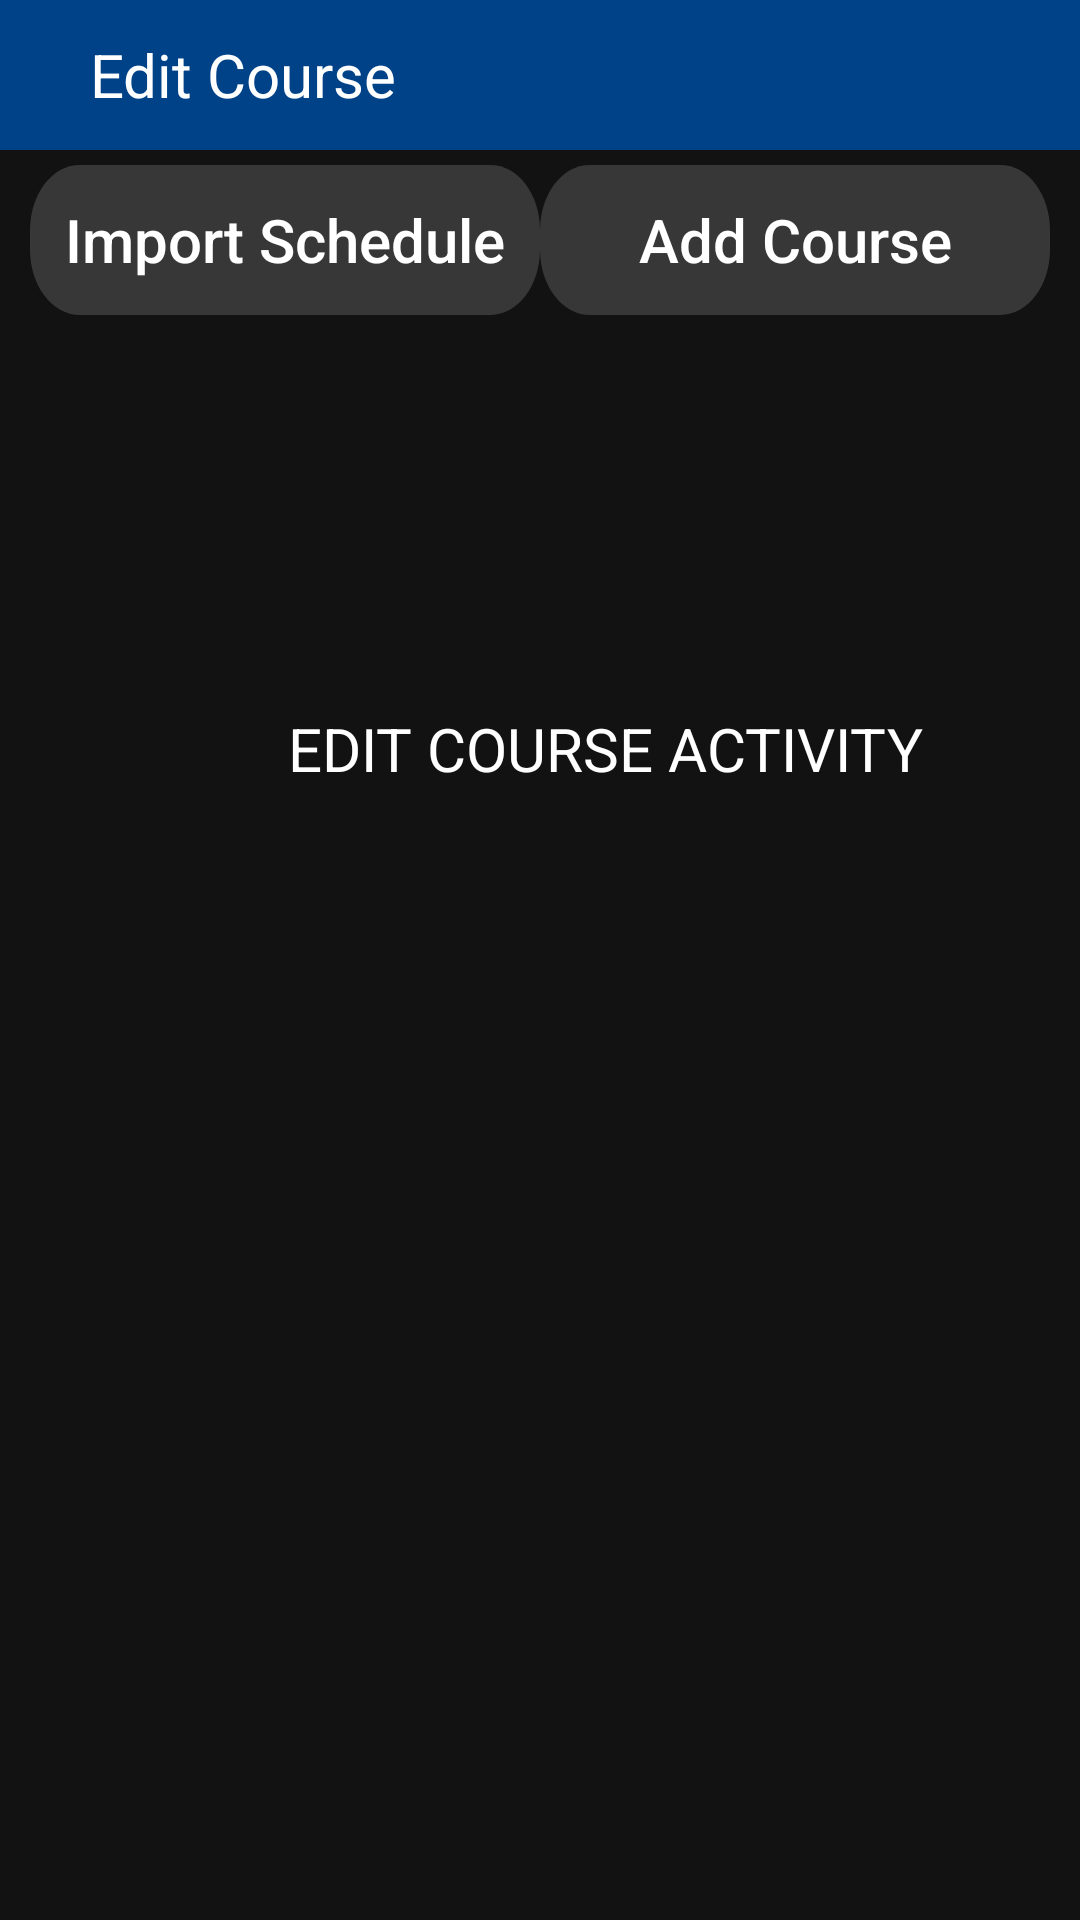

The Android layout XML behind this screen, and the referenced resources:
<!-- AndroidManifest.xml: application theme Theme.CourseAdvisor -->
<!-- res/layout/activity_edit_course.xml -->
<?xml version="1.0" encoding="utf-8"?>
<androidx.constraintlayout.widget.ConstraintLayout xmlns:android="http://schemas.android.com/apk/res/android"
    xmlns:app="http://schemas.android.com/apk/res-auto"
    xmlns:tools="http://schemas.android.com/tools"
    android:layout_width="match_parent"
    android:layout_height="match_parent"
    android:background="@color/background_black"
    tools:context=".gradreqactivity.GradReqActivity">

    <androidx.appcompat.widget.Toolbar
        android:id="@+id/toolbar"
        android:layout_width="match_parent"
        android:layout_height="50dp"
        android:background="@color/sabanci_blue"
        app:layout_constraintStart_toStartOf="parent"
        app:layout_constraintTop_toTopOf="parent">

        <ImageView
            android:id="@+id/editcourse_backarrow"
            android:layout_width="wrap_content"
            android:layout_height="wrap_content"
            android:src="@drawable/ic_backarrow_white" />

        <TextView
            android:layout_width="wrap_content"
            android:layout_height="wrap_content"
            android:layout_marginStart="30dp"
            android:text="Edit Course"
            android:textColor="@color/white"
            android:textSize="20sp" />

    </androidx.appcompat.widget.Toolbar>

    <LinearLayout
        android:layout_width="match_parent"
        android:layout_height="60dp"
        android:gravity="center"
        app:layout_constraintStart_toStartOf="parent"
        app:layout_constraintTop_toBottomOf="@+id/toolbar">

        <androidx.appcompat.widget.AppCompatButton
            android:id="@+id/btn_importsched"
            android:layout_width="170dp"
            android:layout_height="50dp"
            android:layout_marginStart="20dp"
            android:background="@drawable/button_advancedbackground"
            android:text="Import Schedule"
            android:textAllCaps="false"
            android:textColor="@color/white"
            android:textSize="20sp" />

        <View
            android:layout_width="0dp"
            android:layout_height="0dp"
            android:layout_weight="1" />

        <androidx.appcompat.widget.AppCompatButton
            android:id="@+id/btn_addcourse"
            android:layout_width="170dp"
            android:layout_height="50dp"
            android:layout_marginEnd="20dp"
            android:background="@drawable/button_advancedbackground"
            android:text="Add Course"
            android:textAllCaps="false"
            android:textColor="@color/white"
            android:textSize="20sp" />

    </LinearLayout>

    <TextView
        android:layout_width="wrap_content"
        android:layout_height="wrap_content"
        android:layout_gravity="center"
        android:layout_marginStart="96dp"
        android:layout_marginTop="236dp"
        android:text="EDIT COURSE ACTIVITY"
        android:textColor="@color/white"
        android:textSize="20sp"
        app:layout_constraintStart_toStartOf="parent"
        app:layout_constraintTop_toTopOf="parent" />
</androidx.constraintlayout.widget.ConstraintLayout>
<!-- resources referenced by this layout -->
<resources>
  <color name="background_black">#121212</color>
  <color name="sabanci_blue">#004288</color>
  <color name="white">#FFFFFFFF</color>
  <!-- drawable button_advancedbackground (drawable) -->
  <vector
  xmlns:android="http://schemas.android.com/apk/res/android"
  android:width="103dp"
  android:height="23dp"
  android:viewportWidth="103"
  android:viewportHeight="23"
      >
  <group>
      <clip-path
          android:pathData="M10 0H93C98.5228 0 103 4.47715 103 10V13C103 18.5228 98.5228 23 93 23H10C4.47715 23 0 18.5228 0 13V10C0 4.47715 4.47715 0 10 0Z"
          />
      <path
          android:pathData="M0 0V23H103V0"
          android:fillColor="#373737"
          />
  </group>
  </vector>
  <style name="Theme.CourseAdvisor" parent="Base.Theme.CourseAdvisor" />
  <style name="Base.Theme.CourseAdvisor" parent="Theme.Material3.DayNight.NoActionBar">
          
          
      </style>
</resources>
